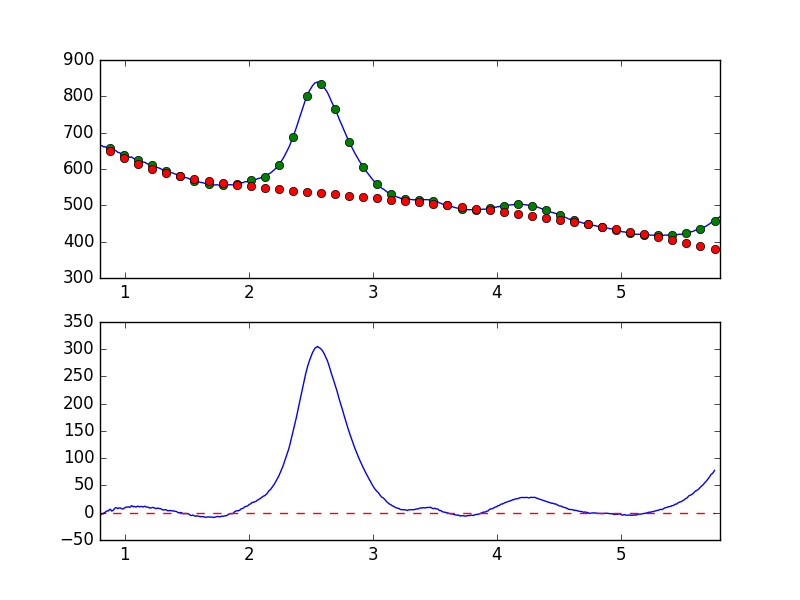

Data behind this chart, as committed beside it:
7.681951752392544019e-01, -7.721138318438079295e+00
7.738631750302433776e-01, -6.256716966174849404e+00
7.795311748212323533e-01, -4.921349588628913807e+00
7.851991746122213289e-01, -4.625232267075944037e+00
7.908671744032103046e-01, -4.013180223416838999e+00
7.965351741941992803e-01, -2.672574597521247597e+00
8.022031739851883669e-01, -3.530151998008477676e+00
8.078711737761772316e-01, -3.445205185842155515e+00
8.135391735671662072e-01, -2.267627507923180019e+00
8.192071733581552939e-01, -1.448813775995745345e+00
8.248751731491442696e-01, -2.096408801804841460e+00
8.305431729401332452e-01, -7.025178463135262064e-01
8.362111727311222209e-01, 4.564520717023015095e-01
8.418791725221110855e-01, 5.147384647166290961e-01
8.475471723131001722e-01, 2.013500231922535022e+00
8.532151721040891479e-01, 2.882812288138097756e+00
8.588831718950781235e-01, 3.608840856774349959e+00
8.645511716860672102e-01, 3.297258997181188533e+00
8.702191714770560749e-01, 3.501310569488623514e+00
8.758871712680450505e-01, 6.018807304920642309e+00
8.815551710590340262e-01, 6.360573630014641822e+00
8.872231708500230019e-01, 5.489149621948854474e+00
8.928911706410120885e-01, 3.201037569847358100e+00
8.985591704320010642e-01, 3.838388518944043426e+00
9.042271702229900399e-01, 3.893011717599051735e+00
9.098951700139790155e-01, 5.308254500109228502e+00
9.155631698049678802e-01, 7.199644376553237635e+00
9.212311695959569668e-01, 8.492706415602356174e+00
9.268991693869459425e-01, 9.449208361710702775e+00
9.325671691779349182e-01, 8.907333974956372913e+00
9.382351689689240049e-01, 8.491399827917462062e+00
9.439031687599129805e-01, 7.456948079110020444e+00
9.495711685509018452e-01, 8.325939344081007221e+00
9.552391683418909318e-01, 8.597507089940108926e+00
9.609071681328797965e-01, 8.929720330671784723e+00
9.665751679238688832e-01, 8.398067513854471144e+00
9.722431677148579698e-01, 7.566379372222513666e+00
9.779111675058468345e-01, 6.899182439292076197e+00
9.835791672968358101e-01, 6.915995924359776836e+00
9.892471670878246748e-01, 7.411302415629279494e+00
9.949151668788137615e-01, 8.571735380210157018e+00
1.000583166669802848e+00, 8.725690620780369500e+00
1.006251166460791602e+00, 1.005181640729176706e+01
1.011919166251780799e+00, 1.031296719292083708e+01
1.017587166042769553e+00, 1.036709020428133954e+01
1.023255165833758751e+00, 1.037974985548771656e+01
1.028923165624747726e+00, 1.074923761143520551e+01
1.034591165415736702e+00, 1.015961153858143007e+01
1.040259165206725678e+00, 9.740120133071513919e+00
1.045927164997714431e+00, 1.064723357073842180e+01
1.051595164788703629e+00, 1.251886733991500478e+01
1.057263164579692605e+00, 1.272999747580911389e+01
1.062931164370681802e+00, 1.192555850972212284e+01
1.068599164161670556e+00, 1.100664952373654160e+01
1.074267163952659310e+00, 1.155210397493556229e+01
1.079935163743648507e+00, 1.106006684383919492e+01
1.085603163534637483e+00, 1.071203272034290421e+01
1.091271163325626681e+00, 1.049540439746681386e+01
1.096939163116615434e+00, 1.132104658229366123e+01
1.102607162907604632e+00, 1.184579566159413844e+01
1.108275162698593386e+00, 1.190916624479427810e+01
... 839 more rows
